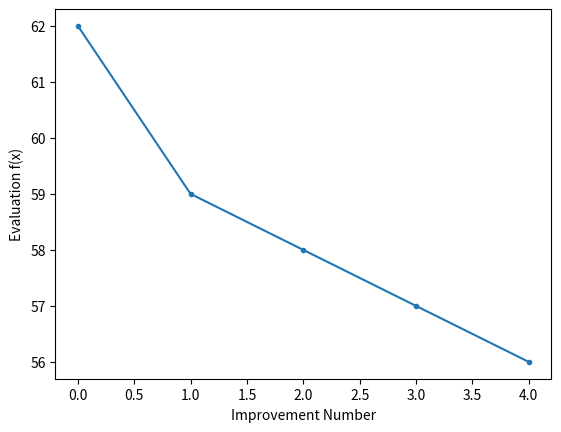

Python code for this plot:
# simulated annealing search of a one-dimensional objective function
from numpy.random import randn
import numpy as np
from matplotlib import pyplot
from numpy import exp
from numpy.random import rand


# objective function
def costFunction(state):
    rolls = waste = 0
    solution = 1
    for i in range(reqLen):
        if StockLength < Requests[state[i]] + rolls:
            waste += StockLength - rolls
            rolls = 0
            solution += 1
        rolls += Requests[state[i]]
    return solution


def neighbour(state, currTemp):
    Wastes = []
    rollSum = 0
    for roll in range(reqLen):
        if rollSum + Requests[state[roll]] > StockLength:
            Wastes.append((roll, StockLength - rollSum))
            rollSum = 0
        rollSum += Requests[state[roll]]
    sortedWastes = sorted(Wastes, key=lambda x: x[1], reverse=True)
    stop = min(len(sortedWastes), int(currTemp / 10))
    for i in range(stop):
        random1 = sortedWastes[i][0]
        random2 = sortedWastes[i + 2][0]
        state[random1], state[random2] = state[random2], state[random1]
    return state


# simulated annealing algorithm
def simulated_annealing(n_iterations, temp):
    # generate an initial point
    best = np.random.permutation(reqLen)
    # evaluate the initial point
    best_eval = costFunction(best)
    # current working solution
    curr, curr_eval = best, best_eval
    scores = list()
    # run the algorithm
    for i in range(n_iterations):
        # take a step
        candidate = neighbour(best, temp)
        # evaluate candidate point
        candidate_eval = costFunction(candidate)
        # check for new best solution
        if candidate_eval < best_eval:
            # store new best point
            curr, curr_eval = candidate, candidate_eval
            best, best_eval = candidate, candidate_eval
            # keep track of scores
            scores.append(best_eval)
        # check if we should keep the new point
        else:
            diff = candidate_eval - curr_eval
            # calculate temperature for current epoch
            t = temp / float(i + 1)
            # calculate metropolis acceptance criterion
            metropolis = exp(-diff / t)
            # check if we should keep the new point
            if diff < 0 or rand() < metropolis:
                # store the new current point
                curr, curr_eval = candidate, candidate_eval
    return [best, best_eval, scores]


StockLength = 1000
Requests = [106, 187, 914, 106, 33, 18, 402, 230, 507, 495, 609, 627, 346, 295, 312, 107, 716, 88, 106, 248, 689, 115, 106, 218, 672, 618, 117, 805, 306, 753, 414, 84, 557, 266, 409, 144, 69, 116, 333, 88, 264, 967, 180, 251, 71, 788, 581, 555, 988, 292, 60, 125, 532, 405, 170, 249, 181, 686, 283, 424, 933, 23, 99, 135, 246, 337, 648, 753, 354, 518, 45, 286, 315, 370, 557, 463, 312, 284, 61, 412, 457, 118, 268, 123, 232, 788, 678, 371, 171, 557, 549, 286, 356, 92, 148, 515, 301, 632, 987, 660, 868, 92, 544, 211, 70, 75, 145, 125, 278, 441, 368, 351, 119, 662, 653, 186, 517, 43, 224, 506, 592, 501, 149, 79, 241, 53, 80, 437, 46, 78, 149, 525, 149, 126, 365, 460, 280, 266, 109, 86]

reqLen = len(Requests)

best = np.random.permutation(reqLen)
best_eval = costFunction(best)
current, current_eval = best, best_eval
best, score, scores = simulated_annealing(n_iterations=1000, temp=200)
print('best answer we got = %d' % score)
# line plot of best scores
pyplot.plot(scores, '.-')
pyplot.xlabel('Improvement Number')
pyplot.ylabel('Evaluation f(x)')
pyplot.show()

